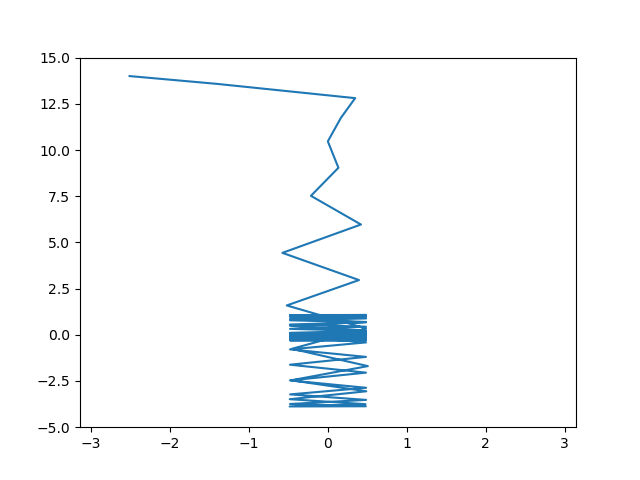

Values plotted in this chart, from the file beside it:
-2.513, 14.000, 297.127
-1.411, 13.58, 164.5
0.344, 12.81, 46.32
0.164, 11.75, 14.65
-0.002, 10.47, -15.41
0.132, 9.039, -42.21
-0.216, 7.520, -65.54
0.418, 5.968, -78.64
-0.577, 4.434, -85.07
0.393, 2.962, -106.7
-0.522, 1.588, -105.8
0.482, 0.341, -110.7
-0.457, -0.758, -111.6
0.505, -1.694, -106.5
-0.466, -2.461, -105.6
0.485, -3.057, -101.2
-0.485, -3.485, -98.46
0.475, -3.754, -97.06
-0.486, -3.877, -95.5
0.479, -3.868, -95.97
-0.481, -3.743, -96.8
0.482, -3.523, -98.33
-0.480, -3.224, -100.5
0.482, -2.867, -102.5
-0.481, -2.469, -104.7
0.481, -2.048, -106.6
-0.481, -1.618, -108.2
0.481, -1.195, -109.4
-0.481, -0.790, -110.2
0.481, -0.412, -110.6
-0.481, -0.070, -110.8
0.481, 0.231, -110.8
-0.481, 0.486, -110.6
0.481, 0.695, -110.3
-0.481, 0.856, -110.1
0.481, 0.971, -109.9
-0.481, 1.042, -109.7
0.481, 1.073, -109.7
-0.481, 1.068, -109.7
0.481, 1.032, -109.7
-0.481, 0.969, -109.9
0.481, 0.885, -110
-0.481, 0.785, -110.2
0.481, 0.674, -110.4
-0.481, 0.557, -110.5
0.481, 0.439, -110.6
-0.481, 0.322, -110.7
0.481, 0.210, -110.8
-0.481, 0.106, -110.8
0.481, 0.013, -110.8
-0.481, -0.070, -110.8
0.481, -0.139, -110.8
-0.481, -0.196, -110.8
0.481, -0.240, -110.8
-0.481, -0.271, -110.7
0.481, -0.289, -110.7
-0.481, -0.297, -110.7
0.481, -0.295, -110.7
-0.481, -0.284, -110.7
0.481, -0.266, -110.7
-0.481, -0.243, -110.8
... 39 more rows
